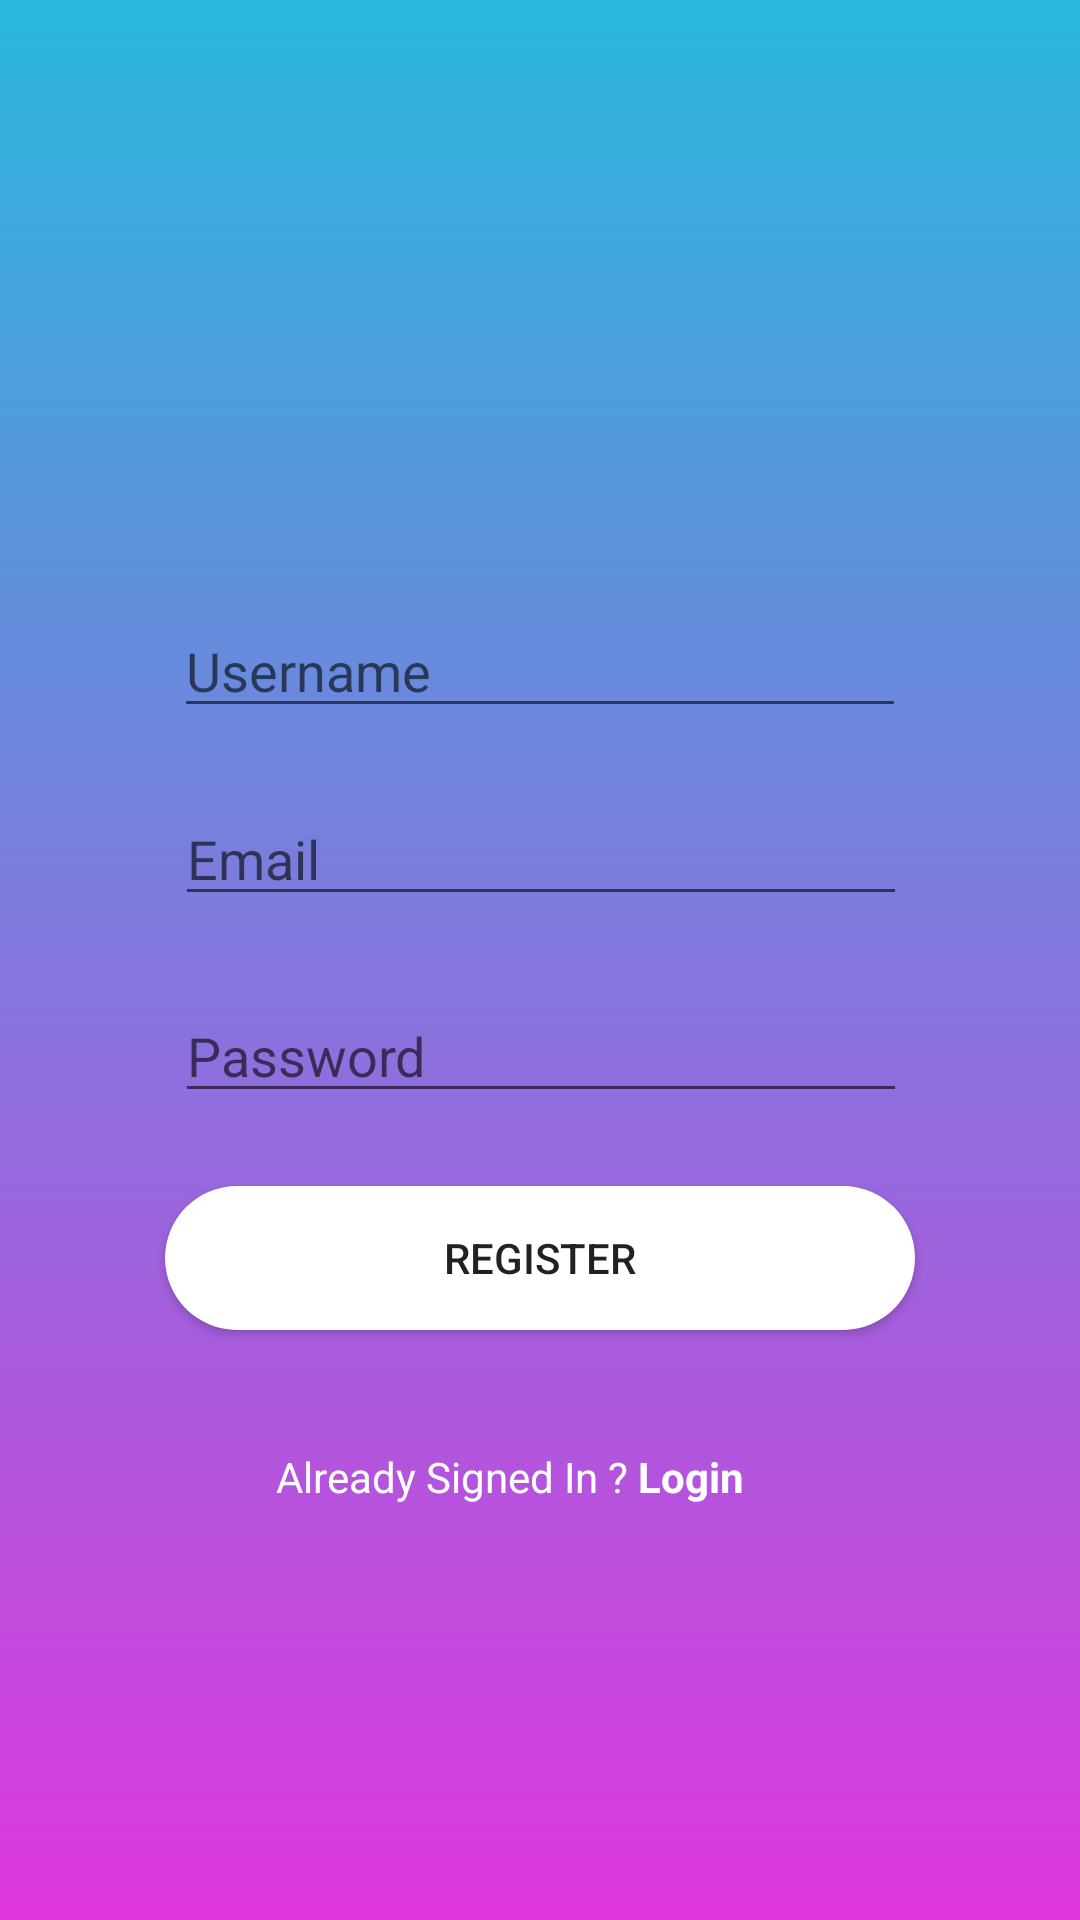

This screen was rendered from an Android layout file. Write that file and the resources it references.
<!-- AndroidManifest.xml: application theme AppTheme -->
<!-- res/layout/activity_registration.xml -->
<?xml version="1.0" encoding="utf-8"?>
<android.support.constraint.ConstraintLayout xmlns:android="http://schemas.android.com/apk/res/android"
    xmlns:app="http://schemas.android.com/apk/res-auto"
    xmlns:tools="http://schemas.android.com/tools"
    android:layout_width="match_parent"
    android:layout_height="match_parent"
    android:background="@drawable/second_layer"
    tools:context=".RegistrationActivity">

    <EditText
        android:id="@+id/etUserName"
        android:layout_width="244dp"
        android:layout_height="wrap_content"
        android:layout_marginBottom="8dp"
        android:layout_marginEnd="8dp"
        android:layout_marginStart="8dp"
        android:layout_marginTop="8dp"
        android:ems="10"
        android:hint="Username"
        android:inputType="textPersonName"
        app:layout_constraintBottom_toBottomOf="parent"
        app:layout_constraintEnd_toEndOf="parent"
        app:layout_constraintStart_toStartOf="parent"
        app:layout_constraintTop_toTopOf="parent"
        app:layout_constraintVertical_bias="0.332" />

    <EditText
        android:id="@+id/etUserEmail"
        android:layout_width="244dp"
        android:layout_height="wrap_content"
        android:layout_marginBottom="8dp"
        android:layout_marginEnd="8dp"
        android:layout_marginStart="8dp"
        android:layout_marginTop="8dp"
        android:ems="10"
        android:hint="Email"
        android:inputType="textEmailAddress"
        app:layout_constraintBottom_toBottomOf="parent"
        app:layout_constraintEnd_toEndOf="parent"
        app:layout_constraintHorizontal_bias="0.503"
        app:layout_constraintStart_toStartOf="parent"
        app:layout_constraintTop_toBottomOf="@+id/etUserName"
        app:layout_constraintVertical_bias="0.039" />

    <EditText
        android:id="@+id/etUserPassword"
        android:layout_width="244dp"
        android:layout_height="wrap_content"
        android:layout_marginBottom="8dp"
        android:layout_marginEnd="8dp"
        android:layout_marginStart="8dp"
        android:layout_marginTop="8dp"
        android:ems="10"
        android:hint="Password"
        android:inputType="textPassword"
        app:layout_constraintBottom_toBottomOf="parent"
        app:layout_constraintEnd_toEndOf="parent"
        app:layout_constraintHorizontal_bias="0.503"
        app:layout_constraintStart_toStartOf="parent"
        app:layout_constraintTop_toBottomOf="@+id/etUserEmail"
        app:layout_constraintVertical_bias="0.059" />

    <Button
        android:id="@+id/btnRegister"
        android:layout_width="250dp"
        android:layout_height="wrap_content"
        android:layout_marginBottom="8dp"
        android:layout_marginEnd="8dp"
        android:layout_marginStart="8dp"
        android:layout_marginTop="8dp"
        android:text="Register"
        android:background="@drawable/button"
        app:layout_constraintBottom_toBottomOf="parent"
        app:layout_constraintEnd_toEndOf="parent"
        app:layout_constraintStart_toStartOf="parent"
        app:layout_constraintTop_toBottomOf="@+id/etUserPassword"
        app:layout_constraintVertical_bias="0.08" />

    <TextView
        android:id="@+id/tvUserLogin"
        android:layout_width="176dp"
        android:layout_height="22dp"
        android:layout_marginBottom="8dp"
        android:layout_marginEnd="8dp"
        android:layout_marginStart="8dp"
        android:layout_marginTop="8dp"
        android:text="@string/stylish_text2"
        android:textColor="#fff"
        app:layout_constraintBottom_toBottomOf="parent"
        app:layout_constraintEnd_toEndOf="parent"
        app:layout_constraintStart_toStartOf="parent"
        app:layout_constraintTop_toBottomOf="@+id/btnRegister"
        app:layout_constraintVertical_bias="0.198" />
</android.support.constraint.ConstraintLayout>
<!-- resources referenced by this layout -->
<resources>
  <!-- drawable button (drawable) -->
  <?xml version="1.0" encoding="utf-8"?>
  <shape xmlns:android="http://schemas.android.com/apk/res/android">
  
      <corners
          android:radius="50dp"/>
  
      <solid
          android:color="#fff"/>
  
  </shape>
  <!-- drawable second_layer (drawable) -->
  <?xml version="1.0" encoding="utf-8"?>
  <selector xmlns:android="http://schemas.android.com/apk/res/android">
  
      <item>
          <shape>
              <gradient
                  android:angle="90"
                  android:startColor="#e1da1cda"
                  android:endColor="#e814b1d9"
                  android:type="linear"/>
  
          </shape>
      </item>
  
  
  
  </selector>
  <string name="stylish_text2">
          Already Signed In ? <b>Login</b>
      </string>
  <style name="AppTheme" parent="Theme.AppCompat.Light.NoActionBar">
          
          <item name="colorPrimary">@color/colorPrimary</item>
          <item name="colorPrimaryDark">@color/colorPrimaryDark</item>
          <item name="colorAccent">@color/colorAccent</item>
      </style>
  <color name="colorPrimary">#e814b1d9</color>
  <color name="colorPrimaryDark">#e814b1d9</color>
  <color name="colorAccent">#FF4081</color>
</resources>
